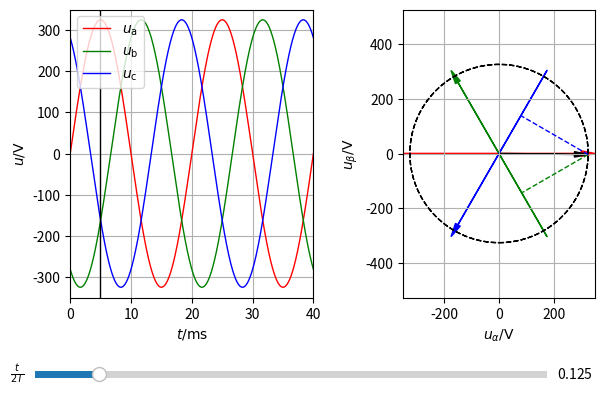

Write the Python code that produced this figure.
#   Copyright (c) 2025 Fabian Mink <fabian.mink@gmx.de>
#
#   All rights reserved.
#
#   Redistribution and use in source and binary forms, with or without
#   modification, are permitted provided that the following conditions are met:
#
#   1. Redistributions of source code must retain the above copyright notice, this
#      list of conditions and the following disclaimer.
#   2. Redistributions in binary form must reproduce the above copyright notice,
#      this list of conditions and the following disclaimer in the documentation
#      and/or other materials provided with the distribution.
#
#   THIS SOFTWARE IS PROVIDED BY THE COPYRIGHT HOLDERS AND CONTRIBUTORS "AS IS" AND
#   ANY EXPRESS OR IMPLIED WARRANTIES, INCLUDING, BUT NOT LIMITED TO, THE IMPLIED
#   WARRANTIES OF MERCHANTABILITY AND FITNESS FOR A PARTICULAR PURPOSE ARE
#   DISCLAIMED. IN NO EVENT SHALL THE COPYRIGHT OWNER OR CONTRIBUTORS BE LIABLE FOR
#   ANY DIRECT, INDIRECT, INCIDENTAL, SPECIAL, EXEMPLARY, OR CONSEQUENTIAL DAMAGES
#   (INCLUDING, BUT NOT LIMITED TO, PROCUREMENT OF SUBSTITUTE GOODS OR SERVICES;
#   LOSS OF USE, DATA, OR PROFITS; OR BUSINESS INTERRUPTION) HOWEVER CAUSED AND
#   ON ANY THEORY OF LIABILITY, WHETHER IN CONTRACT, STRICT LIABILITY, OR TORT
#   (INCLUDING NEGLIGENCE OR OTHERWISE) ARISING IN ANY WAY OUT OF THE USE OF THIS
#   SOFTWARE, EVEN IF ADVISED OF THE POSSIBILITY OF SUCH DAMAGE.
#
import matplotlib.pyplot as plt
import numpy as np
from matplotlib.widgets import Button, Slider, CheckButtons

A = 325
f = 50 #frequency

lent = 1000

t = np.linspace(0.00, 40.0e-3, lent)
tcur = 5e-3


def clarke(a,b,c):
    alpha = 2/3*a - 1/3*b -1/3*c
    beta = 1/np.sqrt(3)*b - 1/np.sqrt(3)*c
    return alpha,beta


fig, (ax_t, ax_sv) = plt.subplots(1, 2)

ax_t.set_position([0.13,0.3,0.38,0.6])
ax_sv.set_position([0.65,0.3,0.3,0.6])

ax_t.grid(1)
ax_t.set(xlim=(0, 40), ylim=(-350, 350))
ax_t.set_xlabel("$t  /  \mathrm{ms}$")
ax_t.set_ylabel("$u  /  \mathrm{V}$")

ax_sv.grid(1)
#redu after each update
ax_sv.axis('equal')
ax_sv.set(xlim=(-350, 350), ylim=(-350, 350))
ax_sv.set_xlabel(r"$u_{\alpha}  /  \mathrm{V}$")
ax_sv.set_ylabel(r"$u_{\beta}  /  \mathrm{V}$")


ua = A*np.sin(2*np.pi*f*t);
ub = A*np.sin(2*np.pi*f*t-2*np.pi/3);
uc = A*np.sin(2*np.pi*f*t-4*np.pi/3);

ualpha, ubeta = clarke(ua, ub, uc);

line_a, = ax_t.plot(t* 1000, ua, 'r-', linewidth=1, label='$u_\mathrm{a}$');
line_b, = ax_t.plot(t* 1000, ub, 'g-', linewidth=1, label='$u_\mathrm{b}$');
line_c, = ax_t.plot(t* 1000, uc, 'b-', linewidth=1, label='$u_\mathrm{c}$');

line_pos_t, = ax_t.plot( tcur*np.array([1, 1]) * 1000, np.array([-400, 400]), 'k-', linewidth=1)

ax_t.legend(loc='upper left')  

line_sv, = ax_sv.plot( ualpha, ubeta, 'k--', linewidth=1)

arrow_sva = ax_sv.arrow(-350,0,350*2,0,width=1,head_width=20,head_length=50,length_includes_head=True,ec='red',fc='red')
arrow_svb = ax_sv.arrow(350/2,-350*0.866,-350/2*2,350*0.866*2,width=1,head_width=20,head_length=50,length_includes_head=True,ec='green',fc='green')
arrow_svc = ax_sv.arrow(350/2,350*0.866,-350/2*2,-350*0.866*2,width=1,head_width=20,head_length=50,length_includes_head=True,ec='blue',fc='blue')

line_sva, = ax_sv.plot( np.array([0, 0]), np.array([0, 0]), 'r--', linewidth=1)
line_svb, = ax_sv.plot( np.array([0, 0]), np.array([0, 0]), 'g--', linewidth=1)
line_svc, = ax_sv.plot( np.array([0, 0]), np.array([0, 0]), 'b--', linewidth=1)

arrow_sv = ax_sv.arrow(0,0,0,0,width=1,head_width=20,head_length=50,length_includes_head=True,ec='black',fc='black')


axshift = fig.add_axes([0.075, 0.125, 0.8, 0.03])
shift_slider = Slider(
    ax=axshift,
    label=r'$\frac{t}{2 T}$',
    #label='position',
    valmin=0,
    valmax=1,
    valinit=0.125,
)



# The function to be called anytime a slider's value changes
def update(val):
    #get GUI values
    #alpha_shift = 2*np.pi*shift_slider.val/360
    idx_pos = int(shift_slider.val*(lent-1))
    tcur = t[idx_pos];
        
    ualpha_cur = ualpha[idx_pos]
    ubeta_cur = ubeta[idx_pos]
    
    ua_cur = ua[idx_pos]
    ub_cur = ub[idx_pos]
    uc_cur = uc[idx_pos]
    
    arrow_sv.set_data(dx=ualpha_cur,dy=ubeta_cur)
    line_pos_t.set_xdata(tcur*np.array([1, 1])*1000)
    
    line_sva.set_xdata(np.array([ualpha_cur, ua_cur]))
    line_sva.set_ydata(np.array([ubeta_cur, 0]))
    
    line_svb.set_xdata(np.array([ualpha_cur, ub_cur*-0.5]))
    line_svb.set_ydata(np.array([ubeta_cur, ub_cur*0.866]))
    
    line_svc.set_xdata(np.array([ualpha_cur, uc_cur*-0.5]))
    line_svc.set_ydata(np.array([ubeta_cur, uc_cur*-0.866]))
    #( np.array([0, 0]), np.array([0, 0]), 'r--', linewidth=1)
    
    ax_sv.axis('equal')
    ax_sv.set(xlim=(-350, 350), ylim=(-350, 350))
      
    
   


# register the update functions for each widget
shift_slider.on_changed(update)


#initial calculation
update(0)

plt.show()